5-way image classification set "Data_new" from GitHub (QMIND-Team/GC_computer_vision); label vocabulary: annies snickerdoodle cinnamon sugar, blue diamond nut thins almond cheddar, blue diamond nut thins almond seasalt, Higgins and Burke naturals peppermint, patels dal tadka lentil curry.

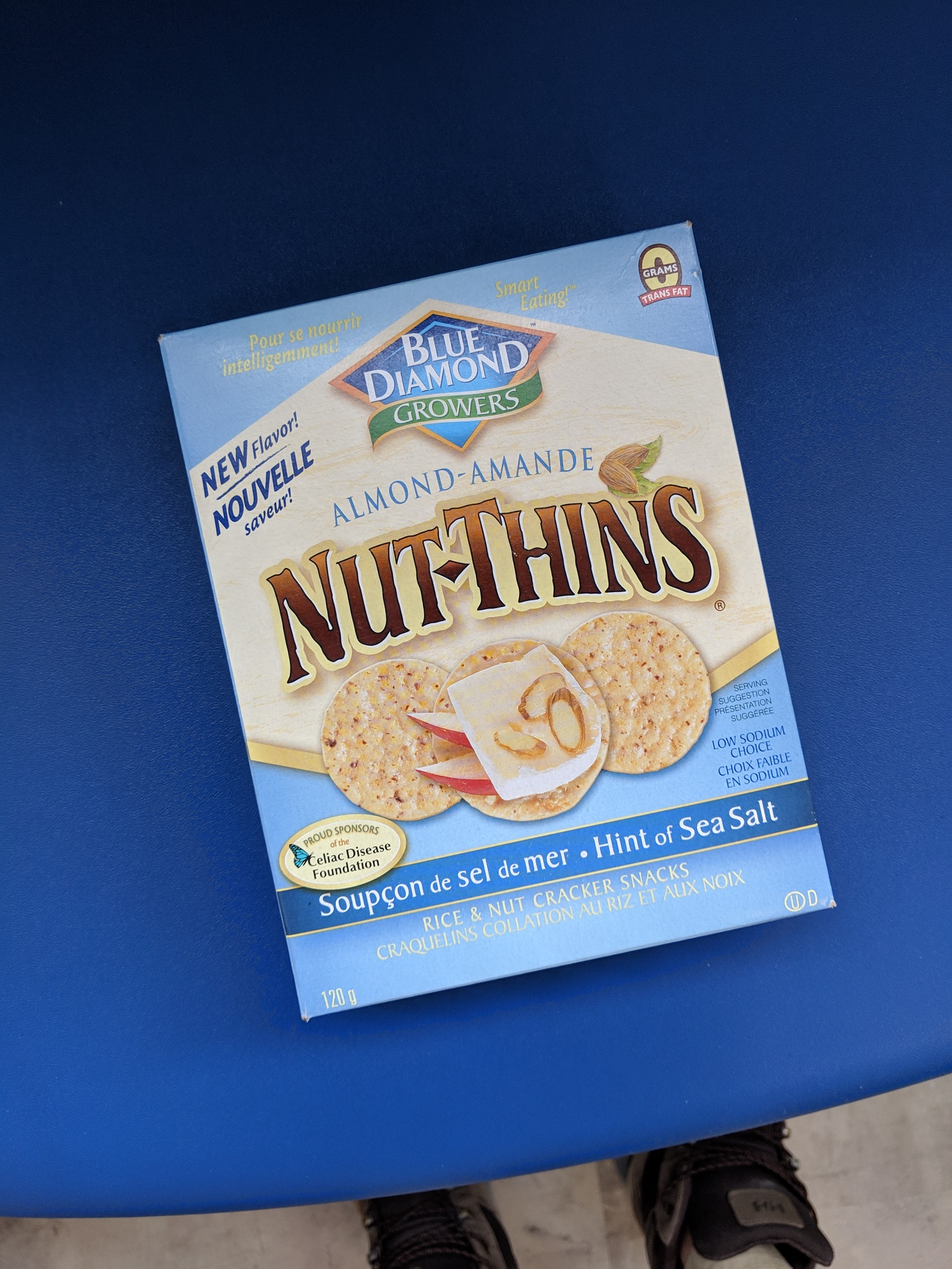
Label: blue diamond nut thins almond seasalt

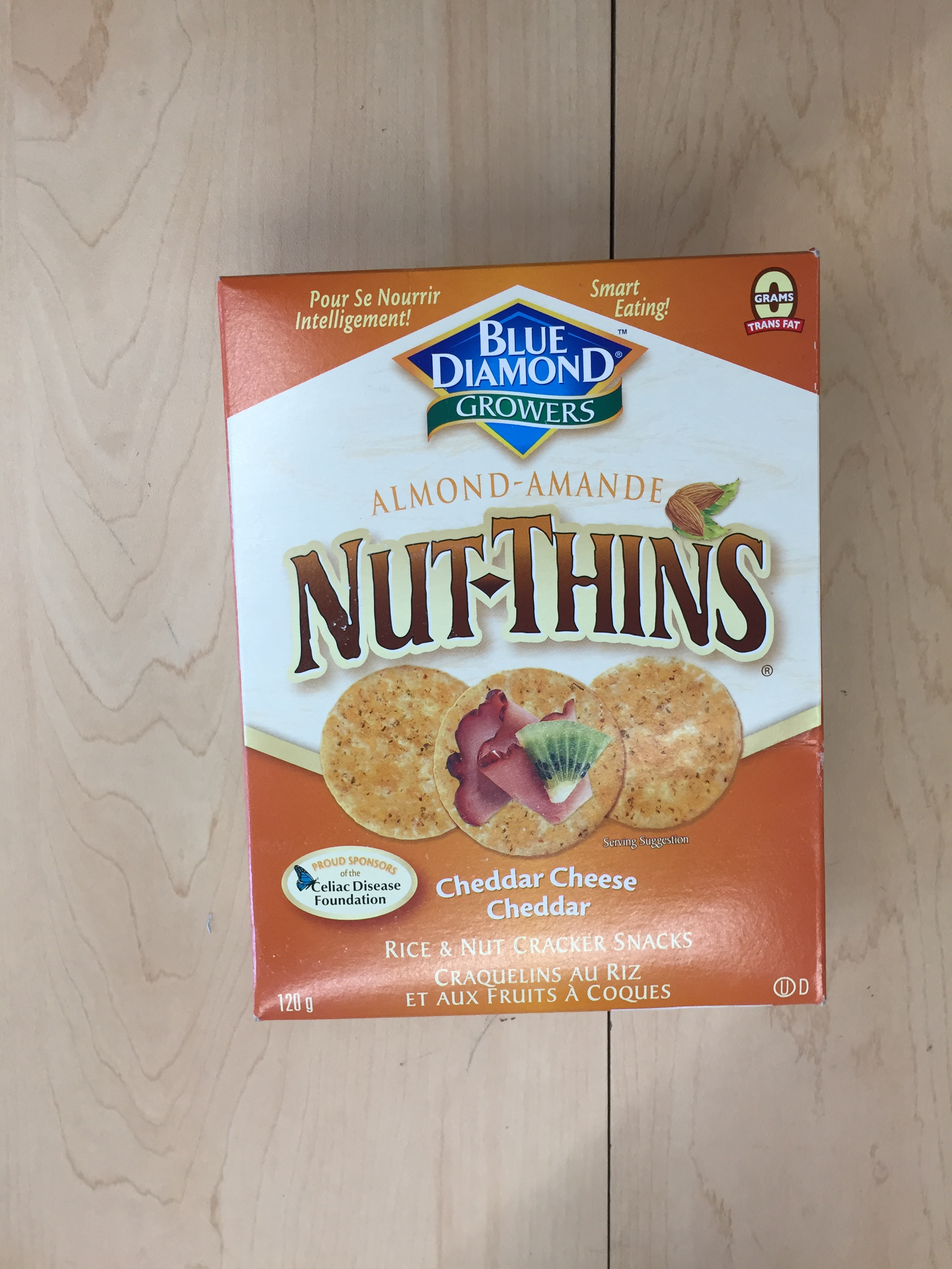
Label: blue diamond nut thins almond cheddar

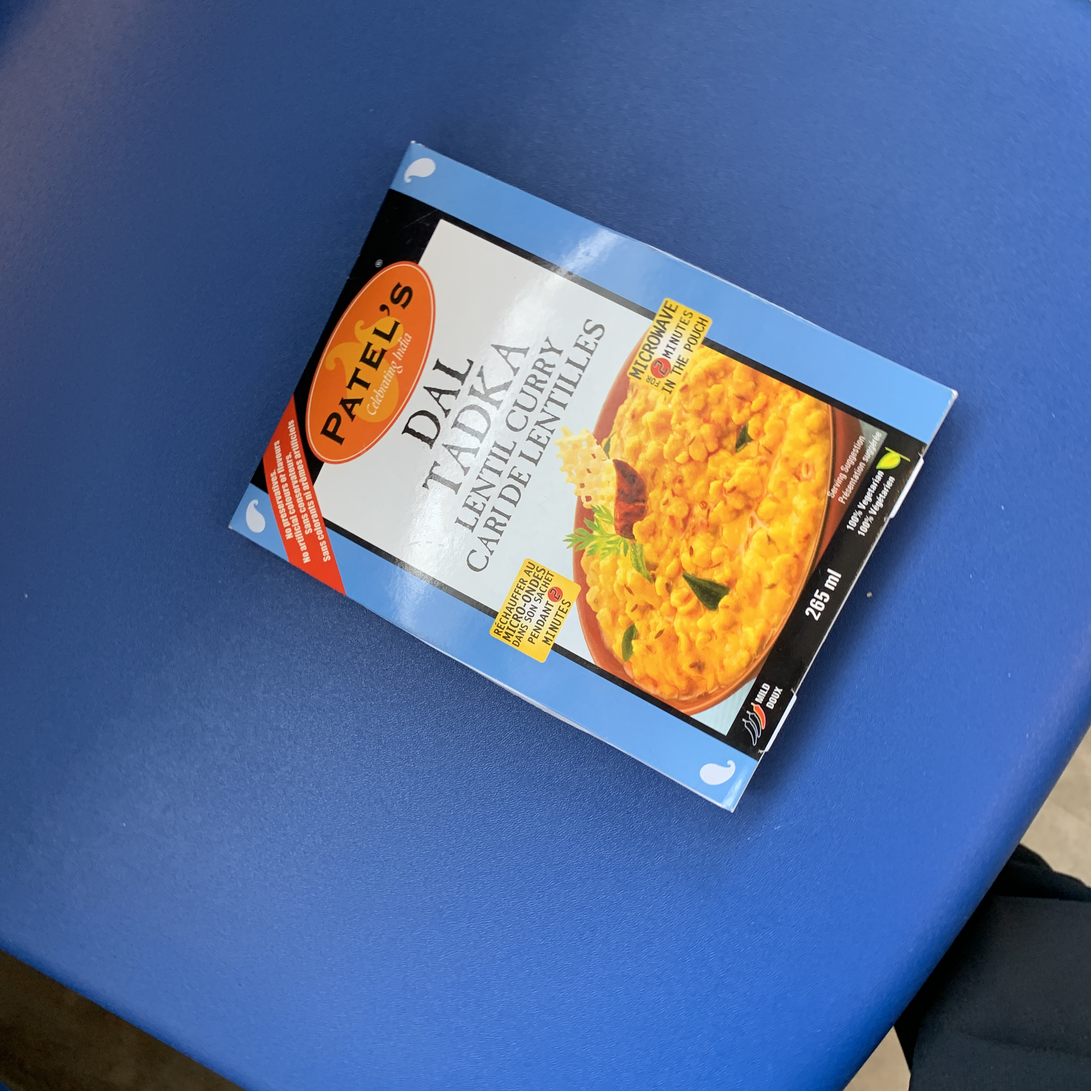
Label: patels dal tadka lentil curry

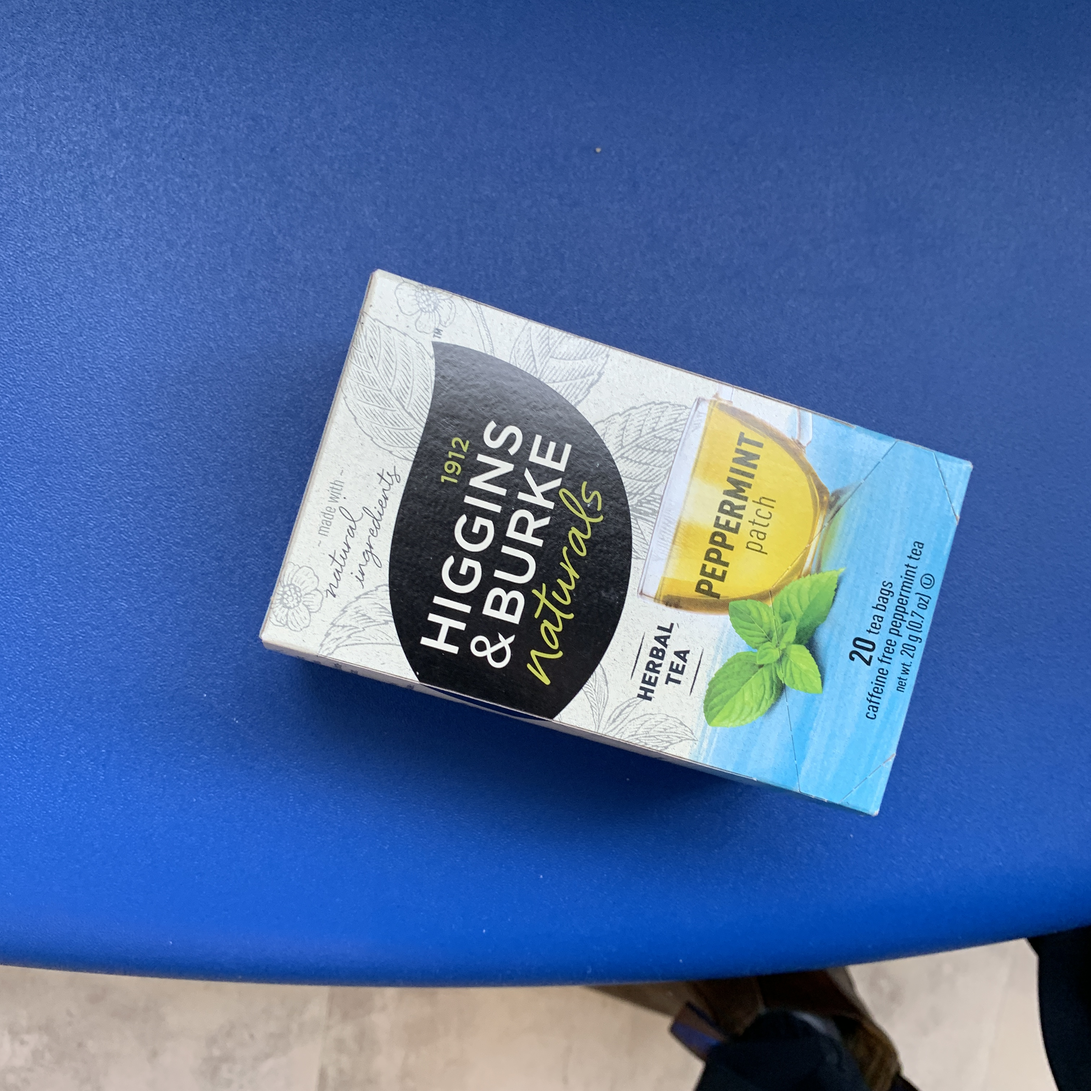
Label: Higgins and Burke naturals peppermint

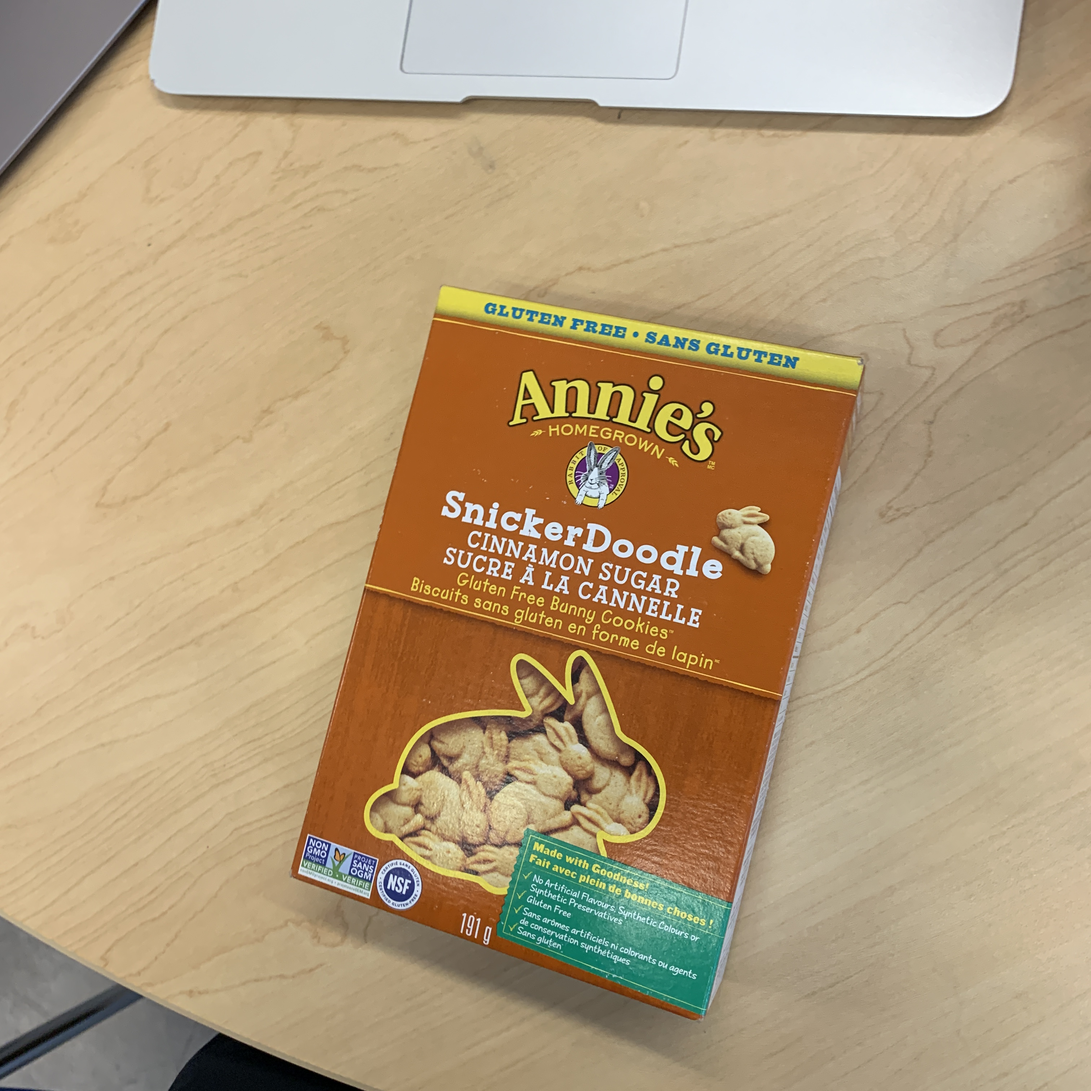
Label: annies snickerdoodle cinnamon sugar

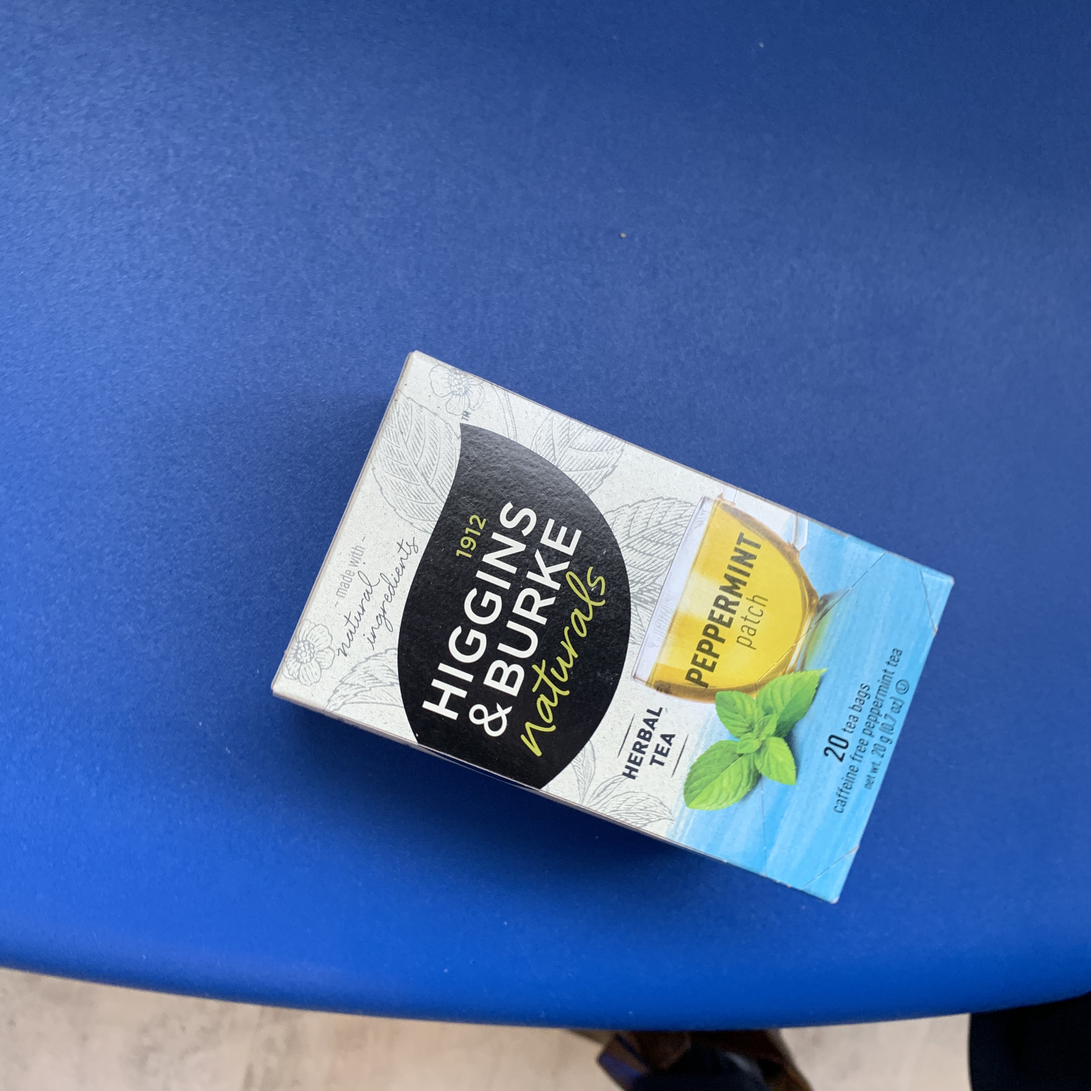
Label: Higgins and Burke naturals peppermint
